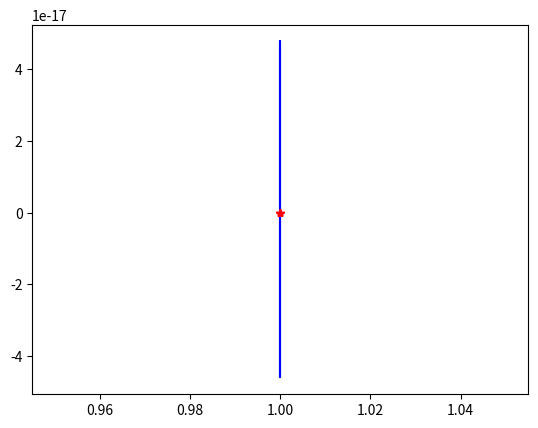

The script that saved this image:
# NR_AlgCon: Numerical Range and Algebraic Connectivity
#
# Author: Thomas R. Cameron
# Date: 6/1/2019
import numpy as np
from matplotlib import patches as mpatches
from matplotlib import pyplot as plt
from math import pi as pi
from math import sqrt as sqrt

###############################################
###             Numerical Range             ###
###############################################
#   Returns plot of the numerical range of a
#   matrix with its eigenvalues.
###############################################
def nr(a):
    """Returns plot of the numerical range of a matrix with its eigenvalues."""
    nv = 360
    m, n = a.shape
    if(m!=n):
        print('Warning: matrix is non-square')
        return
    else:
        e = np.linalg.eigvals(a)
        f = []
        for k in range(1,nv+1):
            z = np.exp(2*pi*1j*(k-1)/nv)
            a1 = z*a
            a2 = (a1 + np.transpose(np.conjugate(a1)))/2
            w, v = np.linalg.eig(a2)
            ind = np.argsort(w)
            w = w[ind]
            v = v[:,ind]
            v = v[:,n-1]
            f.append(np.dot(np.conjugate(v),np.dot(a,v))/np.dot(np.conjugate(v),v))
        f.append(f[0])
        fig = plt.figure()
        plt.plot(np.real(f),np.imag(f),'b',figure=fig)
        plt.plot(np.real(e),np.imag(e),'r*',figure=fig)
        return fig
        
###############################################
###             algCon                      ###
###############################################
#   Compute the algebraic connectivity.
###############################################
def algCon(l,q):
    """Compute the algebraic connectivity."""
    e = np.linalg.eigvalsh(0.5*np.dot(np.transpose(q), np.dot(l+np.transpose(l),q)))
    return np.amin(e)
    
###############################################
###             domNR                       ###
###############################################
#   Creates dominance graph of size n and plots
#   its numerical range along with information
#   regarding the foci and major and minor axis.
###############################################
def dom_nr(n):
    """Creates dominance graph of size n and plots its numerical range along with informationregarding the foci and major and minor axis."""
    # perfect dominance graph on n vertices
    l=np.zeros((n,n))
    for i in range(n):
        l[i,i] = n-(i+1)
        for j in range(i+1,n):
            l[i,j] = -1
    # orthonormal matrix q
    q = np.zeros((n,n-1))
    for j in range(n-1):
        q[0:j+1,j] = 1
        q[j+1,j] = -(j+1)
        q[:,j] = q[:,j]/np.linalg.norm(q[:,j])
    # projection transformation
    a = np.dot(np.transpose(q), np.dot(l,q))
    print(np.dot(np.transpose(a),a))
    # plt of numerical range and eigenvalues
    fig = nr(a)
    # algebraic connectivity
    alpha = algCon(l,q)
    print(alpha)
    # semi-major axis
    c = n/2.0
    smajor = c - alpha
    # semi-minor axis
    e = np.linalg.eigvals(0.5*np.dot(np.transpose(q), np.dot(l-np.transpose(l),q)))
    sminor = max(np.imag(e))
    # foci
    x = sqrt(smajor**2-sminor**2)
    f1 = c - x
    f2 = c + x
    # plot minor axes
    sline = np.linspace(0,sminor)
    zline = [c for k in range(len(sline))]
    plt.plot(zline,sline,'g',label="sminor = %.2f"%sminor,alpha=0.5,figure=fig)
    # plot major axes
    xline = np.linspace(f1,n/2.0)
    m = sminor/x
    dx = xline[1]-xline[0]
    yline = [m*dx*k for k in range(len(xline))]
    plt.plot(xline,yline,'r',label="smajor = %.2f"%smajor,alpha=0.5,figure=fig)
    # plot foci
    plt.plot(f1,0,'b*',label="foci1 = %.5f"%f1,alpha=0.5,figure=fig)
    plt.plot(f2,0,'b*',label="foci2 = %.5f"%f2,alpha=0.5,figure=fig)
    # plt legends
    plt.legend(bbox_to_anchor=(0., 1.02, 1., .102), loc='lower left',
               ncol=2, mode="expand", borderaxespad=0.)
    plt.show()
    
###############################################
###             specDomNR                   ###
###############################################
def specDomNR():
    # graph Laplacian
    l = np.array([[1.,0,-1],[-1,1.,0],[-1,0,1.]])
    # orthonormal matrix q
    n = 3
    q = np.zeros((n,n-1))
    for j in range(n-1):
        q[0:j+1,j] = 1
        q[j+1,j] = -(j+1)
        q[:,j] = q[:,j]/np.linalg.norm(q[:,j])
    # projection transformation
    a = np.dot(np.transpose(q), np.dot(l,q))
    print(np.dot(np.transpose(a),a))
    # plt of numerical range and eigenvalues
    fig = nr(a)
    # algebraic connectivity
    alpha = algCon(l,q)
    print(alpha)
    # semi-major axis
    c = n/2.0
    smajor = c - alpha
    # semi-minor axis
    e = np.linalg.eigvals(0.5*np.dot(np.transpose(q), np.dot(l-np.transpose(l),q)))
    sminor = max(np.imag(e))
    # foci
    x = sqrt(smajor**2-sminor**2)
    f1 = c - x
    f2 = c + x
    # plot minor axes
    sline = np.linspace(0,sminor)
    zline = [c for k in range(len(sline))]
    plt.plot(zline,sline,'g',label="sminor = %.2f"%sminor,alpha=0.5,figure=fig)
    # plot major axes
    xline = np.linspace(f1,n/2.0)
    m = sminor/x
    dx = xline[1]-xline[0]
    yline = [m*dx*k for k in range(len(xline))]
    plt.plot(xline,yline,'r',label="smajor = %.2f"%smajor,alpha=0.5,figure=fig)
    # plot foci
    plt.plot(f1,0,'b*',label="foci1 = %.5f"%f1,alpha=0.5,figure=fig)
    plt.plot(f2,0,'b*',label="foci2 = %.5f"%f2,alpha=0.5,figure=fig)
    # plt legends
    plt.legend(bbox_to_anchor=(0., 1.02, 1., .102), loc='lower left',
               ncol=2, mode="expand", borderaxespad=0.)
    plt.show()
    
###############################################
###             Imploding Start NR (ISNR)   ###
###############################################
def ISNR():
    # graph Laplacian
    l = np.array([[0.,0,0,0],[-1,1.,0,0],[-1,0,1.,0],[-1,0,0,1.]])
    # orthonormal matrix q
    n = 4
    q = np.zeros((n,n-1))
    for j in range(n-1):
        q[0:j+1,j] = 1
        q[j+1,j] = -(j+1)
        q[:,j] = q[:,j]/np.linalg.norm(q[:,j])
    # projection transformation
    a = np.dot(np.transpose(q), np.dot(l,q))
    print(a)
    # plt of numerical range and eigenvalues
    fig = nr(a)
    plt.show()

# Q NR of Complete Dominance
#dom_nr(3)
# Q NR of non-complete dominance with same eigenvalues
#specDomNR()
ISNR()